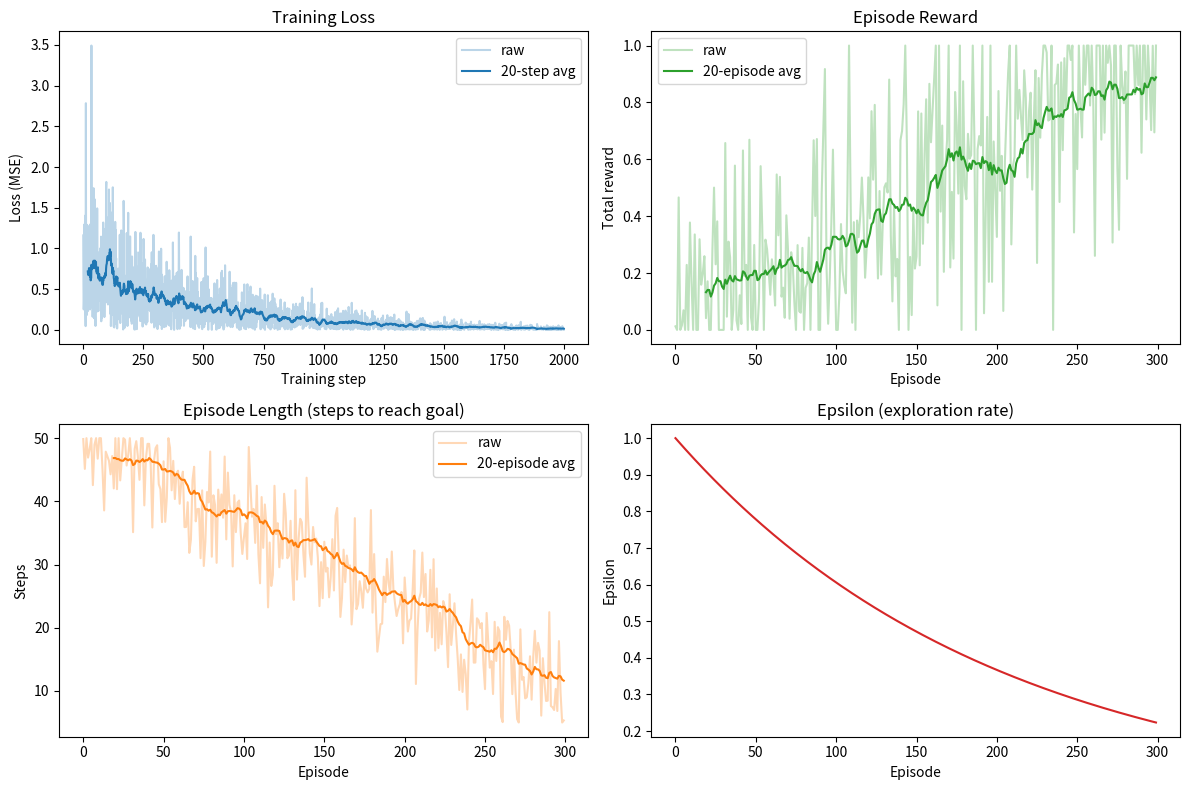

Source code (Python):
import matplotlib.pyplot as plt
import numpy as np


def rolling_average(values, window=20):
    """Smooths a noisy metric with a simple moving average."""
    if len(values) < window:
        return values
    return np.convolve(values, np.ones(window) / window, mode="valid")


def plot_training_metrics(losses, episode_rewards, episode_lengths, epsilons, window=20):
    """
    losses: list of loss values, one per training step
    episode_rewards: list of total reward per episode
    episode_lengths: list of steps-to-done per episode
    epsilons: list of epsilon value per episode (or per step, just be consistent)
    """
    fig, axes = plt.subplots(2, 2, figsize=(12, 8))

    # Loss curve (this one's usually the noisiest, since it's per-step not per-episode)
    axes[0, 0].plot(losses, alpha=0.3, color="tab:blue", label="raw")
    axes[0, 0].plot(
        range(window - 1, len(losses)), rolling_average(losses, window),
        color="tab:blue", label=f"{window}-step avg"
    )
    axes[0, 0].set_title("Training Loss")
    axes[0, 0].set_xlabel("Training step")
    axes[0, 0].set_ylabel("Loss (MSE)")
    axes[0, 0].legend()

    # Episode reward - the metric you actually care about most
    axes[0, 1].plot(episode_rewards, alpha=0.3, color="tab:green", label="raw")
    axes[0, 1].plot(
        range(window - 1, len(episode_rewards)), rolling_average(episode_rewards, window),
        color="tab:green", label=f"{window}-episode avg"
    )
    axes[0, 1].set_title("Episode Reward")
    axes[0, 1].set_xlabel("Episode")
    axes[0, 1].set_ylabel("Total reward")
    axes[0, 1].legend()

    # Episode length - should trend DOWN as the agent finds shorter paths to the goal
    axes[1, 0].plot(episode_lengths, alpha=0.3, color="tab:orange", label="raw")
    axes[1, 0].plot(
        range(window - 1, len(episode_lengths)), rolling_average(episode_lengths, window),
        color="tab:orange", label=f"{window}-episode avg"
    )
    axes[1, 0].set_title("Episode Length (steps to reach goal)")
    axes[1, 0].set_xlabel("Episode")
    axes[1, 0].set_ylabel("Steps")
    axes[1, 0].legend()

    # Epsilon decay - sanity check that your exploration schedule is doing what you think
    axes[1, 1].plot(epsilons, color="tab:red")
    axes[1, 1].set_title("Epsilon (exploration rate)")
    axes[1, 1].set_xlabel("Episode")
    axes[1, 1].set_ylabel("Epsilon")

    plt.tight_layout()
    plt.savefig("training_metrics.png", dpi=150)
    plt.show()


if __name__ == "__main__":
    # quick sanity check with fake data, so you can confirm the plotting code itself works
    # before wiring it up to your real training loop
    fake_losses = np.abs(np.random.randn(2000)) * np.exp(-np.arange(2000) / 500)
    fake_rewards = np.clip(np.random.randn(300) * 0.3 + np.linspace(0, 1, 300), 0, 1)
    fake_lengths = np.clip(50 - np.linspace(0, 40, 300) + np.random.randn(300) * 5, 5, 50)
    fake_epsilons = np.maximum(0.05, 1.0 * (0.995 ** np.arange(300)))

    plot_training_metrics(fake_losses, fake_rewards, fake_lengths, fake_epsilons)
